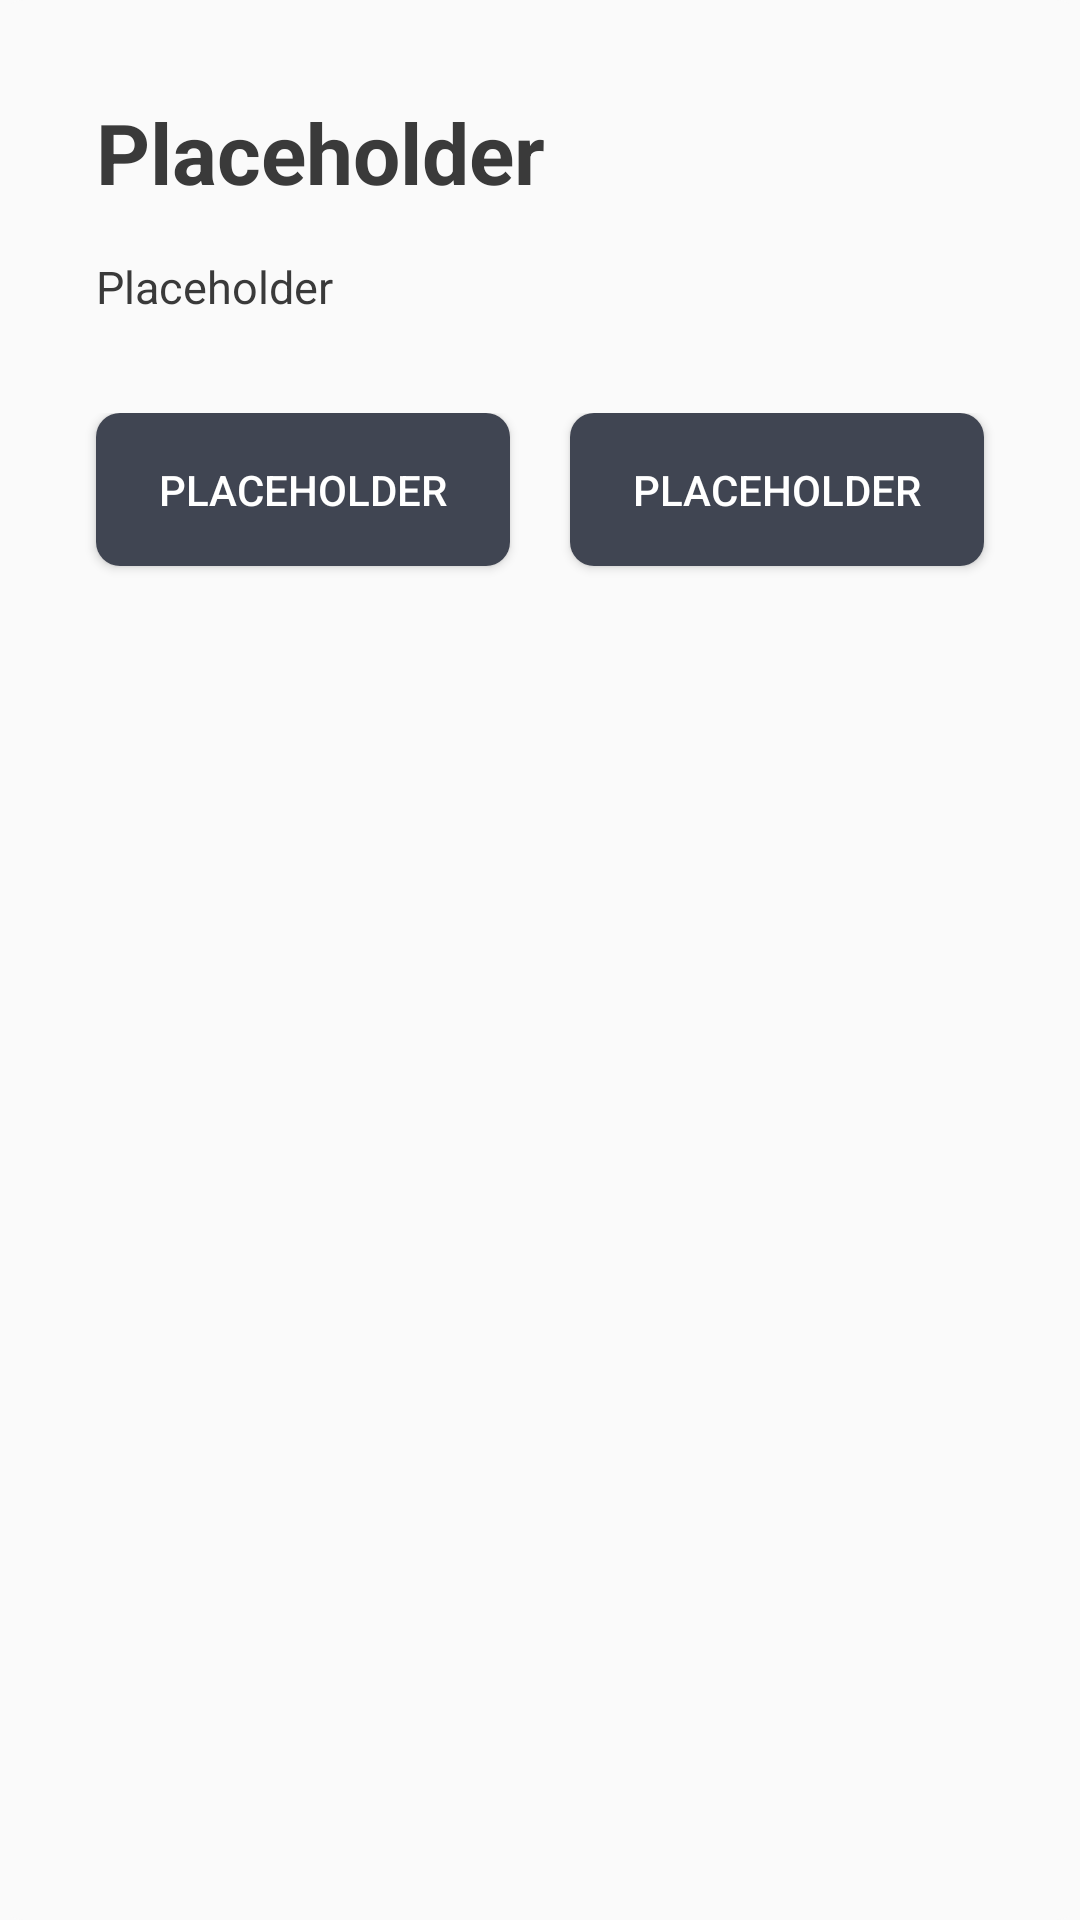

The Android layout XML behind this screen, and the referenced resources:
<!-- AndroidManifest.xml: application theme AppTheme -->
<!-- res/layout/dialog_option.xml -->
<?xml version="1.0" encoding="utf-8"?>
<LinearLayout
    xmlns:android="http://schemas.android.com/apk/res/android"
    android:layout_width="match_parent"
    android:layout_height="wrap_content"
    android:background="@drawable/content_container"
    android:orientation="vertical"
    android:padding="@dimen/padding_view_normal">

    <TextView
        android:id="@+id/dialog_title"
        android:layout_width="match_parent"
        android:layout_height="wrap_content"
        android:text="@string/placeholder"
        style="@style/DialogTitle"/>

    <TextView
        android:id="@+id/dialog_description"
        android:layout_width="match_parent"
        android:layout_height="wrap_content"
        android:text="@string/placeholder"
        style="@style/DialogText"/>

    <LinearLayout
        android:layout_width="match_parent"
        android:layout_height="wrap_content"
        android:orientation="horizontal"
        android:layout_marginTop="@dimen/padding_view_normal">

        <Button
            android:id="@+id/button_one"
            android:layout_width="0dp"
            android:layout_weight="0.5"
            android:layout_height="wrap_content"
            android:layout_gravity="center_horizontal"
            android:text="@string/placeholder"
            android:layout_marginStart="@dimen/padding_view_normal"
            android:layout_marginEnd="@dimen/padding_view_small"
            style="@style/ButtonDark"/>

        <Button
            android:id="@+id/button_two"
            android:layout_width="0dp"
            android:layout_weight="0.5"
            android:layout_height="wrap_content"
            android:layout_gravity="center_horizontal"
            android:text="@string/placeholder"
            android:layout_marginStart="@dimen/padding_view_small"
            android:layout_marginEnd="@dimen/padding_view_normal"
            style="@style/ButtonDark"/>

    </LinearLayout>

</LinearLayout>
<!-- resources referenced by this layout -->
<resources>
  <dimen name="padding_view_normal">16dp</dimen>
  <dimen name="padding_view_small">10dp</dimen>
  <!-- drawable content_container (drawable) -->
  <?xml version="1.0" encoding="utf-8"?>
  <shape android:shape="rectangle"
      xmlns:android="http://schemas.android.com/apk/res/android">
      <solid android:color="@color/colorContent"/>
      <corners android:radius="@dimen/rounded_value_normal"/>
  </shape>
  <string name="placeholder">Placeholder</string>
  <style name="ButtonDark" parent="Widget.AppCompat.Button">
          <item name="android:minHeight">@dimen/button_min_height</item>
          <item name="android:padding">@dimen/padding_view_normal</item>
          <item name="android:background">@drawable/button_dark_selector</item>
          <item name="android:textColor">@color/white</item>
          <item name="android:layout_marginBottom">@dimen/padding_view_small</item>
      </style>
  <style name="DialogText" parent="Widget.AppCompat.TextView">
          <item name="android:textColor">@color/colorTextBlack</item>
          <item name="android:textSize">@dimen/text_size_medium</item>
          <item name="android:textStyle">normal</item>
          <item name="android:layout_margin">@dimen/padding_view_normal</item>
      </style>
  <style name="AppTheme" parent="Theme.AppCompat.Light.NoActionBar">
          
          <item name="colorPrimary">@color/colorPrimary</item>
          <item name="colorPrimaryDark">@color/colorPrimaryDark</item>
          <item name="colorAccent">@color/colorAccent</item>
          <item name="android:navigationBarColor">@color/colorBackground</item>
          <item name="android:windowLightStatusBar">true</item>
          <item name="android:statusBarColor">@color/colorBackground</item>
      </style>
  <color name="colorContent">#FAFAFA</color>
  <dimen name="rounded_value_normal">8dp</dimen>
  <dimen name="button_min_height">40dp</dimen>
  <!-- drawable button_dark_selector (drawable) -->
  <selector xmlns:android="http://schemas.android.com/apk/res/android">
  
      <item android:drawable="@drawable/button_gray" android:state_enabled="false"/>
      <item android:drawable="@drawable/button_dark" android:state_enabled="true"/>
      <item android:drawable="@drawable/button_dark" android:state_pressed="false" />
      <item android:drawable="@drawable/button_dark_pressed" android:state_pressed="true" />
  
  </selector>
  <color name="white">#FFFFFF</color>
  <color name="colorTextBlack">#3a3a3a</color>
  <dimen name="text_size_medium">15sp</dimen>
  <dimen name="text_size_title">28sp</dimen>
  <color name="colorPrimary">#404552</color>
  <color name="colorPrimaryDark">#353944</color>
  <color name="colorAccent">#5294E2</color>
  <color name="colorBackground">#EEEEEE</color>
  <!-- drawable button_gray (drawable) -->
  <?xml version="1.0" encoding="utf-8"?>
  <layer-list xmlns:android="http://schemas.android.com/apk/res/android">
      <item>
          <shape android:shape="rectangle">
              <solid android:color="@color/darkGray"/>
              <corners android:radius="@dimen/rounded_value_normal"/>
          </shape>
      </item>
  </layer-list>
  <!-- drawable button_dark (drawable) -->
  <?xml version="1.0" encoding="utf-8"?>
  <layer-list xmlns:android="http://schemas.android.com/apk/res/android">
      <item>
          <shape android:shape="rectangle">
              <solid android:color="@color/colorPrimary"/>
              <corners android:radius="@dimen/rounded_value_normal"/>
          </shape>
      </item>
  </layer-list>
  <!-- drawable button_dark_pressed (drawable) -->
  <?xml version="1.0" encoding="utf-8"?>
  <layer-list xmlns:android="http://schemas.android.com/apk/res/android">
      <item>
          <shape android:shape="rectangle">
              <solid android:color="@color/colorPrimaryDark"/>
              <corners android:radius="@dimen/rounded_value_normal"/>
          </shape>
      </item>
  </layer-list>
  <color name="darkGray">#D4D4D4</color>
</resources>
